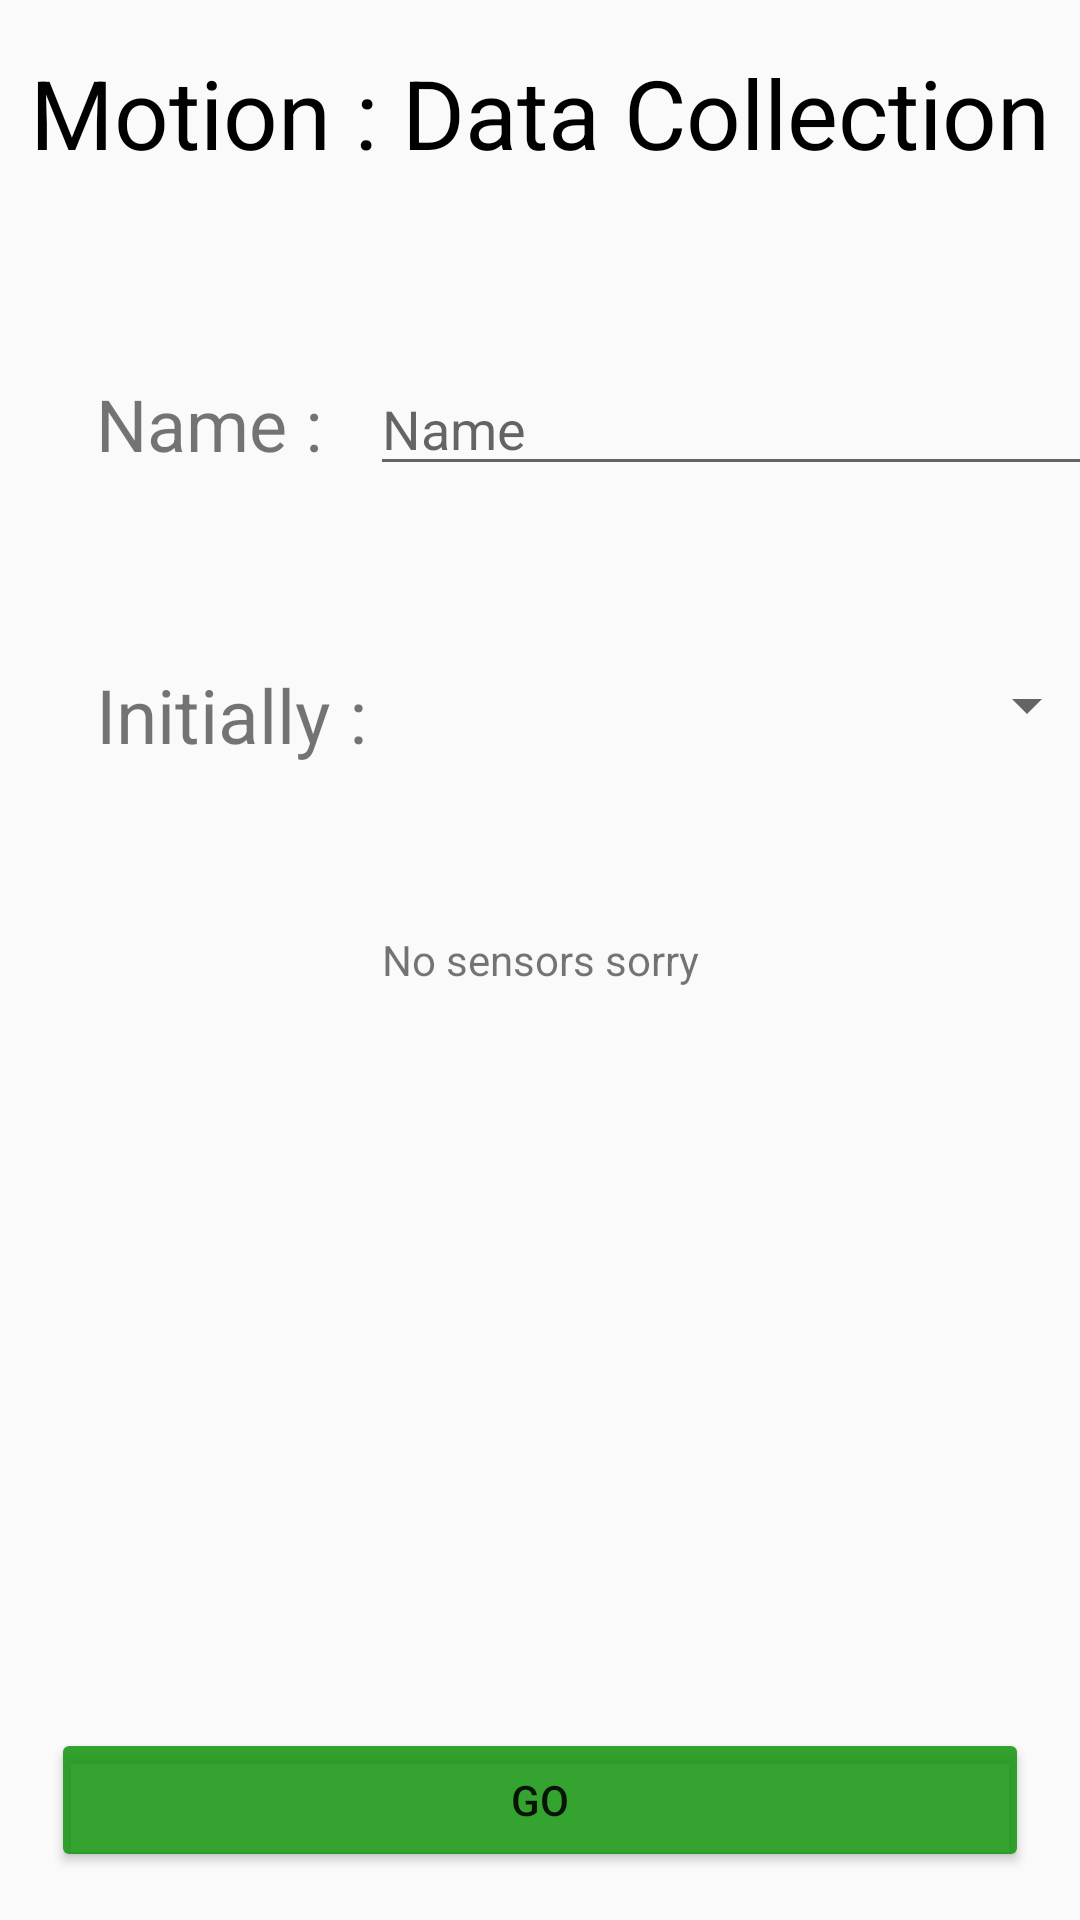

Reconstruct the res/layout file that produces this screen, plus the resources it refers to.
<!-- AndroidManifest.xml: application theme AppTheme -->
<!-- res/layout/activity_initial.xml -->
<?xml version="1.0" encoding="utf-8"?>
<android.support.constraint.ConstraintLayout
    xmlns:android="http://schemas.android.com/apk/res/android"
    xmlns:app="http://schemas.android.com/apk/res-auto"
    xmlns:tools="http://schemas.android.com/tools"
    android:layout_width="match_parent"
    android:layout_height="match_parent"
    tools:context=".InitialActivity">
    <TextView
        android:id="@+id/noSensor_textview"
        android:text="@string/no_sensors_text"
        android:layout_width="match_parent"
        android:layout_height="match_parent"
        android:gravity="center"/>
    <android.support.constraint.ConstraintLayout
        android:id="@+id/initial_view"
        android:layout_width="match_parent"
        android:layout_height="match_parent">

        <TextView
            android:id="@+id/title_text"
            android:layout_width="wrap_content"
            android:layout_height="wrap_content"
            android:layout_alignParentTop="true"
            android:layout_centerHorizontal="true"
            android:layout_marginEnd="8dp"
            android:layout_marginStart="8dp"
            android:layout_marginTop="16dp"
            android:text="@string/motion_data_collection"
            android:textColor="#000000"
            android:textSize="32sp"
            app:layout_constraintEnd_toEndOf="parent"
            app:layout_constraintStart_toStartOf="parent"
            app:layout_constraintTop_toTopOf="parent" />

        <TextView
            android:id="@+id/nameLabel"
            android:layout_width="wrap_content"
            android:layout_height="wrap_content"
            android:layout_marginBottom="8dp"
            android:layout_marginStart="32dp"
            android:layout_marginTop="8dp"
            android:text="@string/name_header"
            android:textSize="24sp"
            app:layout_constraintBottom_toBottomOf="parent"
            app:layout_constraintStart_toStartOf="parent"
            app:layout_constraintTop_toTopOf="parent"
            app:layout_constraintVertical_bias="0.198" />

        <EditText
            android:id="@+id/name_editText"
            android:layout_width="0dp"
            android:layout_height="wrap_content"
            android:layout_marginStart="16dp"
            android:hint="@string/name"
            android:inputType="textPersonName"
            app:layout_constraintBottom_toBottomOf="@+id/nameLabel"
            app:layout_constraintEnd_toEndOf="@+id/activity_spinner"
            app:layout_constraintStart_toEndOf="@+id/nameLabel"
            app:layout_constraintTop_toTopOf="@+id/nameLabel" />

        <TextView
            android:id="@+id/textView3"
            android:layout_width="wrap_content"
            android:layout_height="wrap_content"
            android:layout_centerHorizontal="true"
            android:layout_marginTop="64dp"
            android:text="@string/initially"
            android:textSize="25dp"
            app:layout_constraintStart_toStartOf="@+id/nameLabel"
            app:layout_constraintTop_toBottomOf="@+id/nameLabel" />

        <Spinner
            android:id="@+id/activity_spinner"
            android:layout_width="212dp"
            android:layout_height="40dp"
            android:layout_below="@+id/textView3"
            android:layout_marginStart="32dp"
            app:layout_constraintBottom_toBottomOf="@+id/textView3"
            app:layout_constraintStart_toEndOf="@+id/textView3"
            app:layout_constraintTop_toTopOf="@+id/textView3"
            app:layout_constraintVertical_bias="1.0" />


        <Button
            android:layout_width="326dp"
            android:layout_height="wrap_content"
            android:layout_alignParentBottom="true"
            android:layout_marginBottom="16dp"
            android:layout_marginEnd="8dp"
            android:layout_marginStart="8dp"
            android:backgroundTint="#d711930a"
            android:onClick="startData"
            android:text="GO"
            app:layout_constraintBottom_toBottomOf="parent"
            app:layout_constraintEnd_toEndOf="parent"
            app:layout_constraintStart_toStartOf="parent" />

    </android.support.constraint.ConstraintLayout>




</android.support.constraint.ConstraintLayout>
<!-- resources referenced by this layout -->
<resources>
  <string name="initially">Initially :</string>
  <string name="motion_data_collection">Motion : Data Collection</string>
  <string name="name">Name</string>
  <string name="name_header">Name :</string>
  <string name="no_sensors_text">No sensors sorry</string>
  <style name="AppTheme" parent="Theme.AppCompat.Light.DarkActionBar">
          
          <item name="colorPrimary">@color/colorPrimary</item>
          <item name="colorPrimaryDark">@color/colorPrimaryDark</item>
          <item name="colorAccent">@color/colorAccent</item>
      </style>
  <!-- not gathered from this repository: default colours our renderer supplied (Android Studio template values) -->
  <color name="colorPrimary">#FF6200EE</color>
  <color name="colorPrimaryDark">#FF3700B3</color>
  <color name="colorAccent">#FF03DAC5</color>
</resources>
